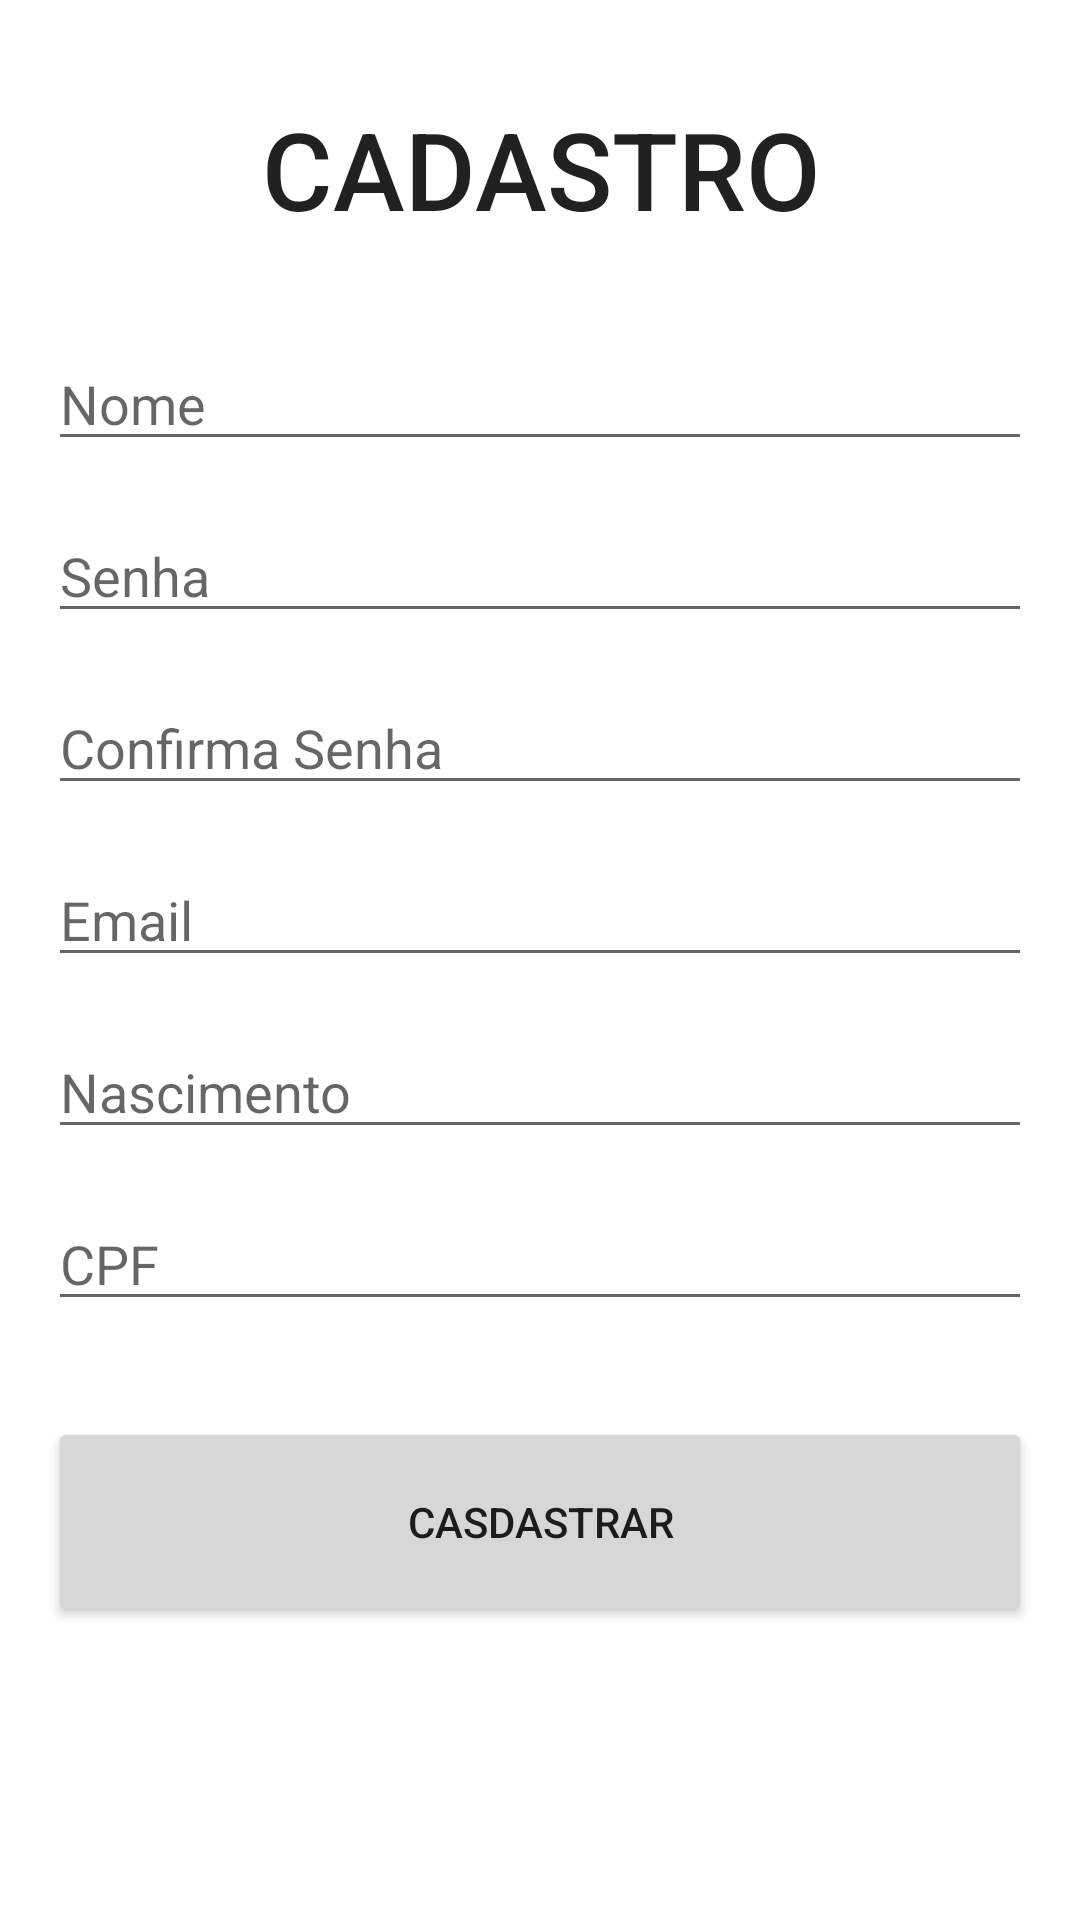

Produce the Android XML layout that renders to this screen, including the resource entries it uses.
<!-- AndroidManifest.xml: activity theme AppTheme -->
<!-- res/layout/activity_cadastro.xml -->
<?xml version="1.0" encoding="utf-8"?>
<ScrollView xmlns:android="http://schemas.android.com/apk/res/android"
    xmlns:app="http://schemas.android.com/apk/res-auto"
    xmlns:tools="http://schemas.android.com/tools"
    tools:context=".activity.CadastroActivity"
    android:layout_height="match_parent"
    android:layout_width="match_parent"
    android:fillViewport="true">

    <android.support.constraint.ConstraintLayout
        android:layout_width="match_parent"
        android:layout_height="match_parent"
        tools:layout_editor_absoluteY="81dp">

        <TextView
            android:id="@+id/textView0"
            android:layout_width="wrap_content"
            android:layout_height="wrap_content"
            android:layout_marginEnd="16dp"
            android:layout_marginStart="16dp"
            android:layout_marginTop="32dp"
            android:text="CADASTRO"
            android:textAlignment="center"
            android:textAppearance="@style/TextAppearance.AppCompat.Title"
            android:textSize="36sp"
            app:layout_constraintEnd_toEndOf="parent"
            app:layout_constraintStart_toStartOf="parent"
            app:layout_constraintTop_toTopOf="parent" />

        <EditText
            android:id="@+id/txtCadNome"
            android:layout_width="0dp"
            android:layout_height="wrap_content"
            android:layout_marginEnd="16dp"
            android:layout_marginStart="16dp"
            android:layout_marginTop="32dp"
            android:ems="10"
            android:hint="Nome"
            android:inputType="textPersonName"
            app:layout_constraintEnd_toEndOf="parent"
            app:layout_constraintStart_toStartOf="parent"
            app:layout_constraintTop_toBottomOf="@+id/textView0" />

        <EditText
            android:id="@+id/txtCadSenha"
            android:layout_width="0dp"
            android:layout_height="wrap_content"
            android:layout_marginEnd="16dp"
            android:layout_marginStart="16dp"
            android:layout_marginTop="16dp"
            android:ems="10"
            android:hint="Senha"
            android:inputType="textPassword"
            app:layout_constraintEnd_toEndOf="parent"
            app:layout_constraintStart_toStartOf="parent"
            app:layout_constraintTop_toBottomOf="@+id/txtCadNome" />

        <EditText
            android:id="@+id/txtCadSenhaConf"
            android:layout_width="0dp"
            android:layout_height="wrap_content"
            android:layout_marginEnd="16dp"
            android:layout_marginStart="16dp"
            android:layout_marginTop="16dp"
            android:ems="10"
            android:hint="Confirma Senha"
            android:inputType="textPassword"
            app:layout_constraintEnd_toEndOf="parent"
            app:layout_constraintStart_toStartOf="parent"
            app:layout_constraintTop_toBottomOf="@+id/txtCadSenha" />

        <EditText
            android:id="@+id/txtCadEmail"
            android:layout_width="0dp"
            android:layout_height="wrap_content"
            android:layout_marginEnd="16dp"
            android:layout_marginStart="16dp"
            android:layout_marginTop="16dp"
            android:ems="10"
            android:hint="Email"
            android:inputType="textEmailAddress"
            app:layout_constraintEnd_toEndOf="parent"
            app:layout_constraintStart_toStartOf="parent"
            app:layout_constraintTop_toBottomOf="@+id/txtCadSenhaConf" />

        <EditText
            android:id="@+id/txtCadNasci"
            android:layout_width="0dp"
            android:layout_height="wrap_content"
            android:layout_marginEnd="16dp"
            android:layout_marginStart="16dp"
            android:layout_marginTop="16dp"
            android:ems="10"
            android:hint="Nascimento"
            android:inputType="date"
            app:layout_constraintEnd_toEndOf="parent"
            app:layout_constraintStart_toStartOf="parent"
            app:layout_constraintTop_toBottomOf="@+id/txtCadEmail" />

        <EditText
            android:id="@+id/txtCadCPF"
            android:layout_width="0dp"
            android:layout_height="wrap_content"
            android:layout_marginEnd="16dp"
            android:layout_marginStart="16dp"
            android:layout_marginTop="16dp"
            android:ems="10"
            android:hint="CPF"
            android:inputType="number"
            app:layout_constraintEnd_toEndOf="parent"
            app:layout_constraintHorizontal_bias="0.503"
            app:layout_constraintStart_toStartOf="parent"
            app:layout_constraintTop_toBottomOf="@+id/txtCadNasci" />

        <Button
            android:id="@+id/btnCadCadastro"
            android:layout_width="0dp"
            android:layout_height="70dp"
            android:layout_marginEnd="16dp"
            android:layout_marginStart="16dp"
            android:layout_marginTop="32dp"
            android:text="Casdastrar"
            app:layout_constraintEnd_toEndOf="parent"
            app:layout_constraintStart_toStartOf="parent"
            app:layout_constraintTop_toBottomOf="@+id/txtCadCPF" />

    </android.support.constraint.ConstraintLayout>
</ScrollView>
<!-- resources referenced by this layout -->
<resources>
  <style name="AppTheme" parent="Theme.AppCompat.Light.NoActionBar">
          <item name="colorPrimary">@color/colorPrimary</item>
          <item name="colorPrimaryDark">@color/colorPrimaryDark</item>
          <item name="colorAccent">@color/colorAccent</item>
          <item name="colorControlHighlight">@color/colorDivider</item>
          <item name="android:windowBackground">@color/colorIcons</item>
          <item name="android:panelFullBackground">@color/colorIcons</item>
  
       </style>
  <color name="colorPrimary">#3f51b5</color>
  <color name="colorPrimaryDark">#303F9F</color>
  <color name="colorAccent">#ff5722</color>
  <color name="colorDivider">#BDBDBD</color>
  <color name="colorIcons">#FFFFFF</color>
</resources>
